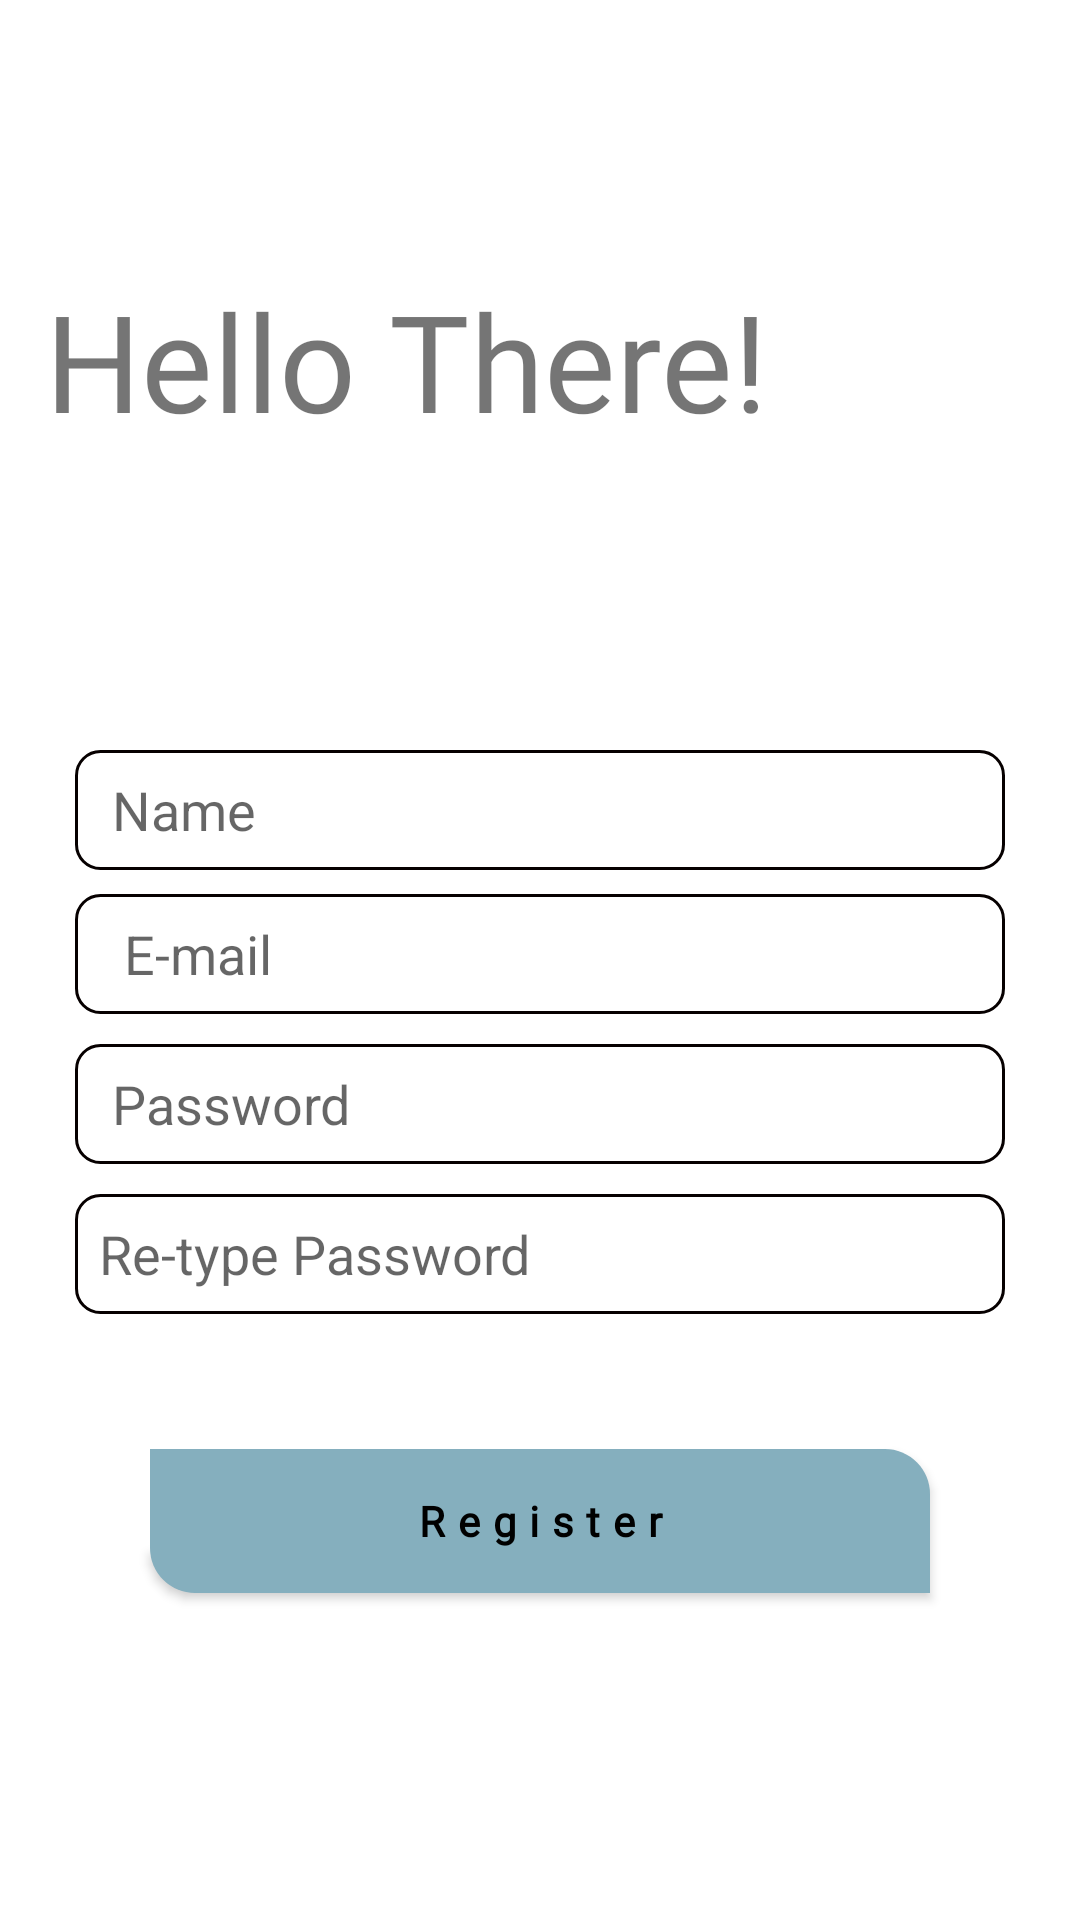

Here is an Android app screen rendered from its layout file. Give the layout XML and the strings, colors and styles it references.
<!-- AndroidManifest.xml: application theme Theme.LibraryMgmt -->
<!-- res/layout/activity_register.xml -->
<?xml version="1.0" encoding="utf-8"?>
<RelativeLayout xmlns:android="http://schemas.android.com/apk/res/android"
    xmlns:app="http://schemas.android.com/apk/res-auto"
    xmlns:tools="http://schemas.android.com/tools"
    android:layout_width="match_parent"
    android:layout_height="match_parent"
    tools:context=".Register"
    android:background="@color/white">

    <ImageView
        android:id="@+id/backarrowRegis"
        android:layout_width="50dp"
        android:layout_height="40dp"
        android:layout_alignParentStart="true"
        android:layout_alignParentTop="true"
        android:layout_marginStart="10dp"
        android:layout_marginTop="50dp"
        android:onClick="goBack"
        android:scaleType="fitXY"
        android:src="@drawable/arrow_back" />

    <TextView
        android:id="@+id/hello"
        android:layout_width="match_parent"
        android:layout_height="wrap_content"
        android:layout_below="@+id/backarrowRegis"
        android:layout_alignParentStart="true"
        android:layout_marginStart="15dp"
        android:layout_marginEnd="15dp"
        android:fontFamily="@font/nunito"
        android:text="Hello There!"
        android:textSize="45sp" />

    <EditText
        android:id="@+id/reg_name"
        android:layout_width="match_parent"
        android:layout_height="40dp"
        android:layout_below="@id/hello"
        android:layout_marginLeft="25dp"
        android:layout_marginTop="100dp"
        android:layout_marginRight="25dp"
        android:background="@drawable/edit_text_border"
        android:gravity="start|center_vertical"
        android:hint=" Name"
        android:inputType="textPersonName"
        android:paddingLeft="8dp" />

    <EditText
        android:id="@+id/reg_mail"
        android:layout_width="match_parent"
        android:layout_height="40dp"
        android:layout_below="@id/reg_name"
        android:layout_marginLeft="25dp"
        android:layout_marginTop="8dp"
        android:layout_marginRight="25dp"
        android:background="@drawable/edit_text_border"
        android:gravity="start|center_vertical"
        android:hint=" E-mail"
        android:inputType="textEmailAddress"
        android:paddingLeft="12dp" />

    <EditText
        android:id="@+id/reg_password"
        android:layout_width="match_parent"
        android:layout_height="40dp"
        android:layout_marginLeft="25dp"
        android:layout_marginRight="25dp"
        android:layout_marginTop="10dp"
        android:background="@drawable/edit_text_border"
        android:gravity="start|center_vertical"
        android:hint=" Password"
        android:inputType="textPassword"
        android:paddingLeft="8dp"
        android:layout_below="@id/reg_mail"/>

    <EditText
        android:id="@+id/reg_confirm_password"
        android:layout_width="match_parent"
        android:layout_height="40dp"
        android:layout_marginLeft="25dp"
        android:layout_marginRight="25dp"
        android:layout_marginTop="10dp"
        android:background="@drawable/edit_text_border"
        android:gravity="start|center_vertical"
        android:hint="Re-type Password"
        android:inputType="textPassword"
        android:paddingLeft="8dp"
        android:layout_below="@id/reg_password"/>

    <Button
        android:id="@+id/button"
        android:layout_width="wrap_content"
        android:layout_height="wrap_content"
        android:layout_below="@+id/reg_confirm_password"
        android:layout_alignStart="@+id/reg_confirm_password"
        android:layout_alignEnd="@+id/reg_confirm_password"
        android:layout_marginStart="25dp"
        android:layout_marginTop="45dp"
        android:layout_marginEnd="25dp"
        android:background="@drawable/custom_btn1"
        android:fontFamily="@font/nunito"
        android:gravity="center"
        android:letterSpacing="0.3"
        android:onClick="RegisterDone"
        android:text="Register"
        android:textAllCaps="false"
        android:textColor="@color/black"
        android:textStyle="bold" />
</RelativeLayout>
<!-- resources referenced by this layout -->
<resources>
  <color name="black">#FF000000</color>
  <color name="white">#FFFFFFFF</color>
  <!-- drawable custom_btn1 (drawable) -->
  <?xml version="1.0" encoding="utf-8"?>
  <shape xmlns:android="http://schemas.android.com/apk/res/android" android:shape="rectangle" >
  <corners
      android:topRightRadius="15dp"
      android:topLeftRadius="0dp"
      android:bottomRightRadius="0dp"
      android:bottomLeftRadius="15dp"/>
      <solid android:color="@color/btn1"/>
  </shape>
  <!-- drawable edit_text_border (drawable) -->
  <?xml version="1.0" encoding="utf-8"?>
  <shape xmlns:android="http://schemas.android.com/apk/res/android" android:shape="rectangle" >
      <corners
          android:radius="8dp" />
  <solid android:color="@android:color/transparent"/>
  
     <stroke
         android:width="1dp"
         android:color="#060000"/>
  
  </shape>
  <style name="Theme.LibraryMgmt" parent="Theme.MaterialComponents.DayNight.NoActionBar">
          
          <item name="colorPrimary">@color/btn1</item>
          <item name="colorPrimaryVariant">@color/white</item>
          <item name="colorOnPrimary">@color/white</item>
          
          <item name="colorSecondary">@color/teal_200</item>
          <item name="colorSecondaryVariant">@color/teal_700</item>
          <item name="colorOnSecondary">@color/black</item>
          
          <item name="android:statusBarColor" tools:targetApi="l">?attr/colorPrimaryVariant</item>
          
      </style>
  <color name="btn1">#85AFBE</color>
  <color name="teal_200">#FF03DAC5</color>
  <color name="teal_700">#FF018786</color>
</resources>
